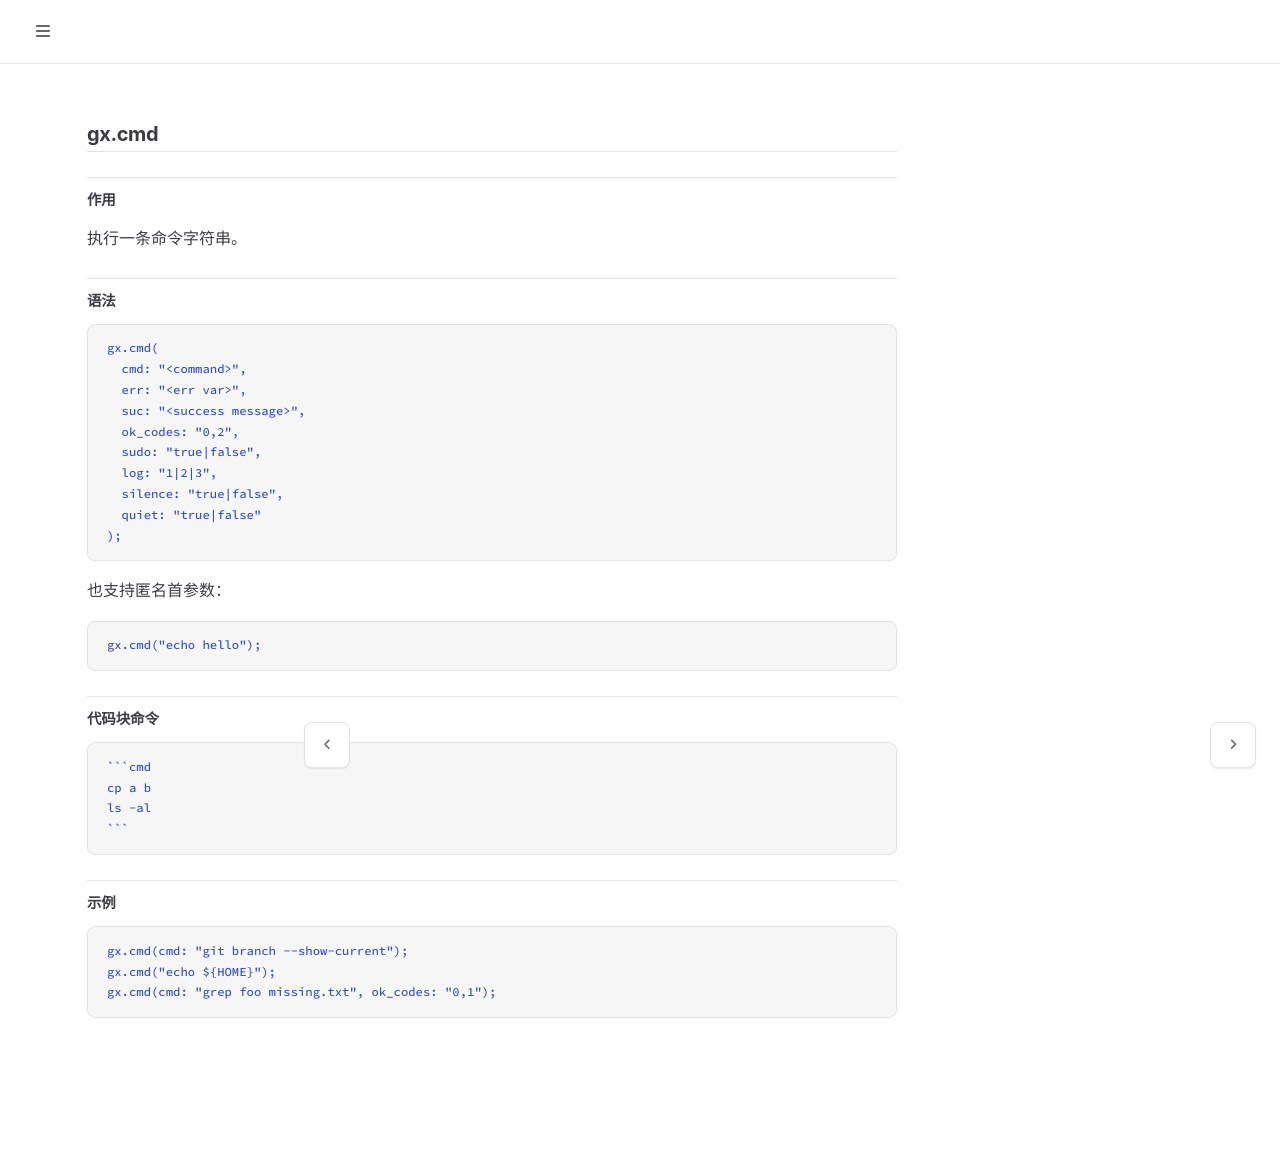

repository: galaxio-labs/operator-docs · page: gxl/inner/cmd.html · generator: mdbook

# gx.cmd

## 作用

执行一条命令字符串。

## 语法

```gxl
gx.cmd(
  cmd: "<command>",
  err: "<err var>",
  suc: "<success message>",
  ok_codes: "0,2",
  sudo: "true|false",
  log: "1|2|3",
  silence: "true|false",
  quiet: "true|false"
);
```

也支持匿名首参数：

```gxl
gx.cmd("echo hello");
```

## 代码块命令

````gxl
```cmd
cp a b
ls -al
```
````

## 示例

```gxl
gx.cmd(cmd: "git branch --show-current");
gx.cmd("echo ${HOME}");
gx.cmd(cmd: "grep foo missing.txt", ok_codes: "0,1");
```
